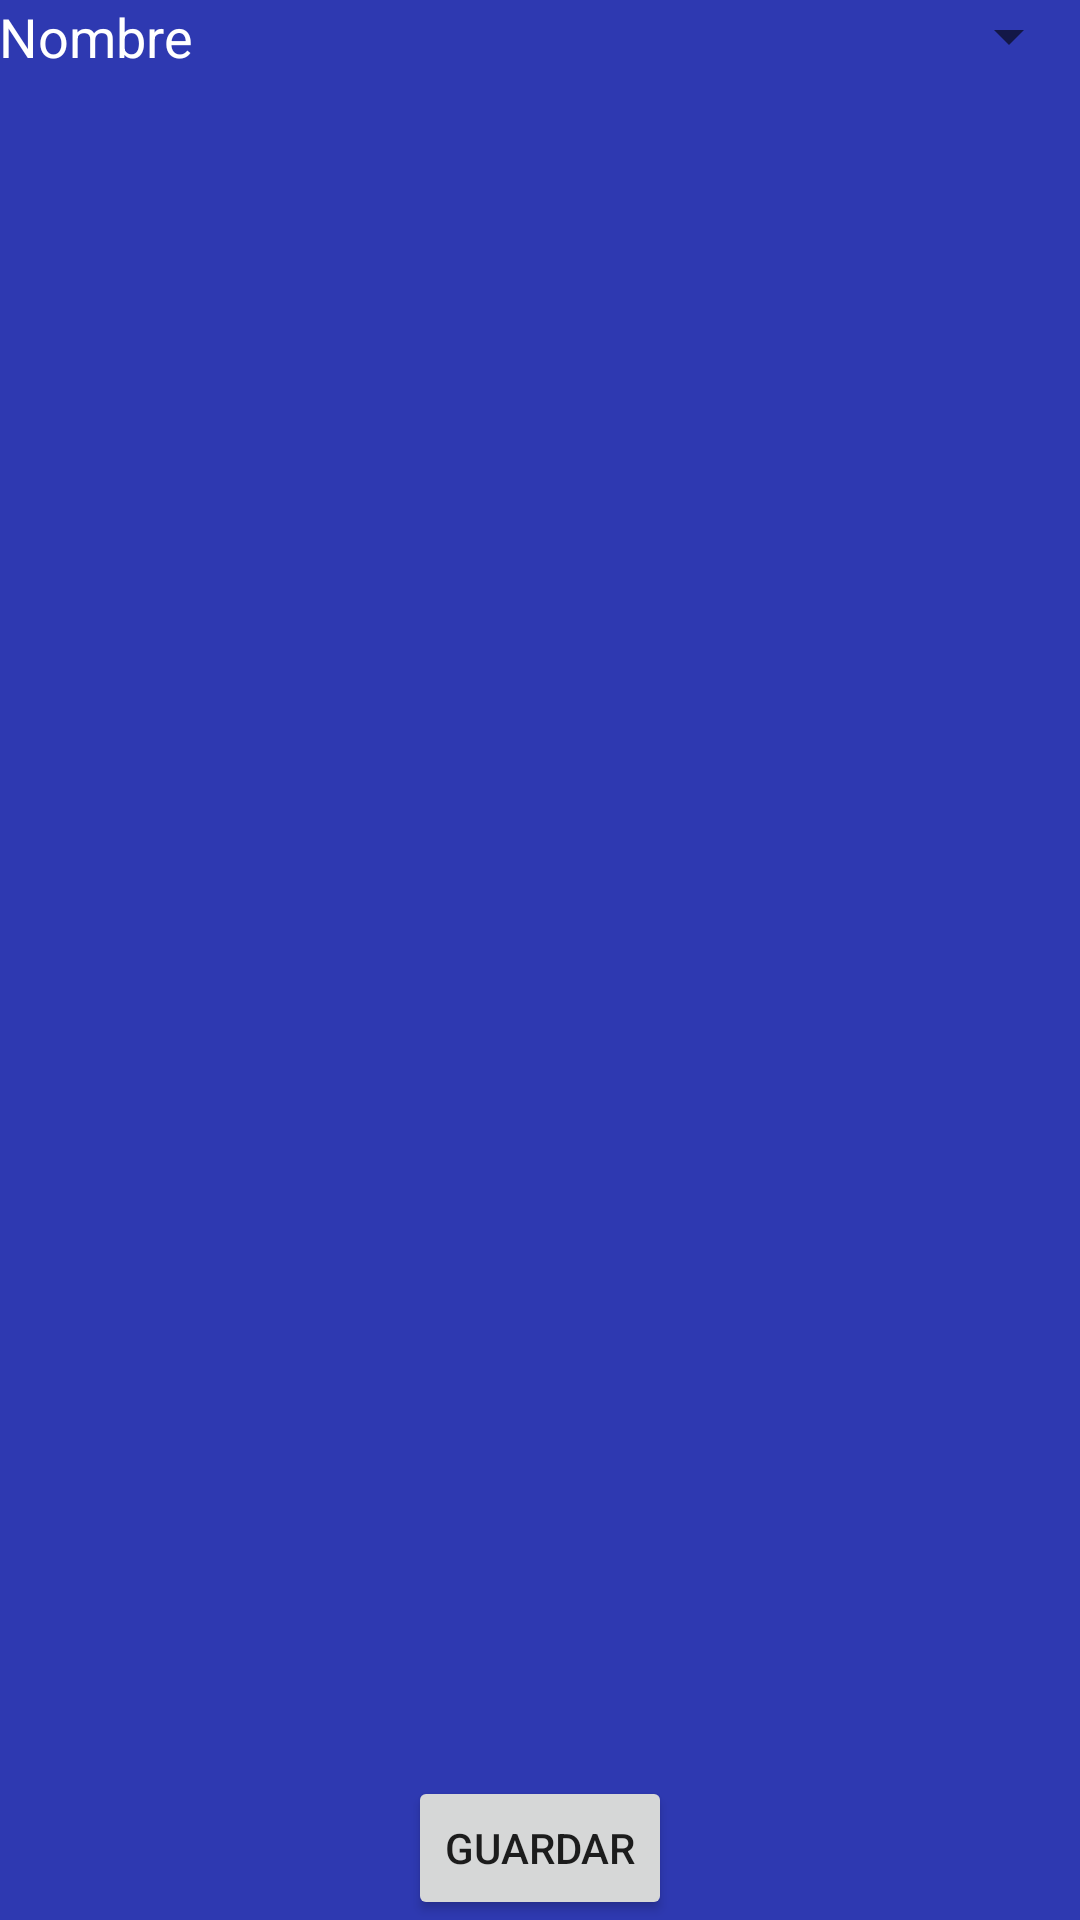

This screen was rendered from an Android layout file. Write that file and the resources it references.
<!-- AndroidManifest.xml: application theme AppTheme -->
<!-- res/layout/activity_asistencia_staff.xml -->
<RelativeLayout xmlns:android="http://schemas.android.com/apk/res/android"
    xmlns:tools="http://schemas.android.com/tools" android:layout_width="match_parent"
    android:layout_height="match_parent" android:paddingLeft="@dimen/activity_horizontal_margin"
    android:paddingRight="@dimen/activity_horizontal_margin"
    android:paddingTop="@dimen/activity_vertical_margin"
    android:paddingBottom="@dimen/activity_vertical_margin"
    tools:context="itesm.mx.proyectomoviles.asistenciaStaff"
    android:background="#2E39B1">

    <TextView
        android:layout_width="wrap_content"
        android:layout_height="wrap_content"
        android:textAppearance="?android:attr/textAppearanceMedium"
        android:text="Nombre"
        android:id="@+id/proyectoTV"
        android:layout_alignParentTop="true"
        android:layout_alignParentStart="true"
        android:textColor="#FFFFFFFF" />

    <ListView
        android:layout_width="wrap_content"
        android:layout_height="wrap_content"
        android:id="@+id/listaAlumnos"
        android:layout_alignParentStart="true"
        android:layout_above="@+id/guardarBtn"
        android:layout_below="@+id/spinner" />

    <Button
        android:layout_width="wrap_content"
        android:layout_height="wrap_content"
        android:text="Guardar"
        android:id="@+id/guardarBtn"
        android:layout_alignParentBottom="true"
        android:layout_centerHorizontal="true" />

    <Spinner
        android:layout_width="wrap_content"
        android:layout_height="wrap_content"
        android:id="@+id/spinner"
        android:layout_alignParentTop="true"
        android:layout_alignEnd="@+id/listaAlumnos" />

</RelativeLayout>
<!-- resources referenced by this layout -->
<resources>
  <style name="AppTheme" parent="Theme.AppCompat.Light.DarkActionBar" />
</resources>
